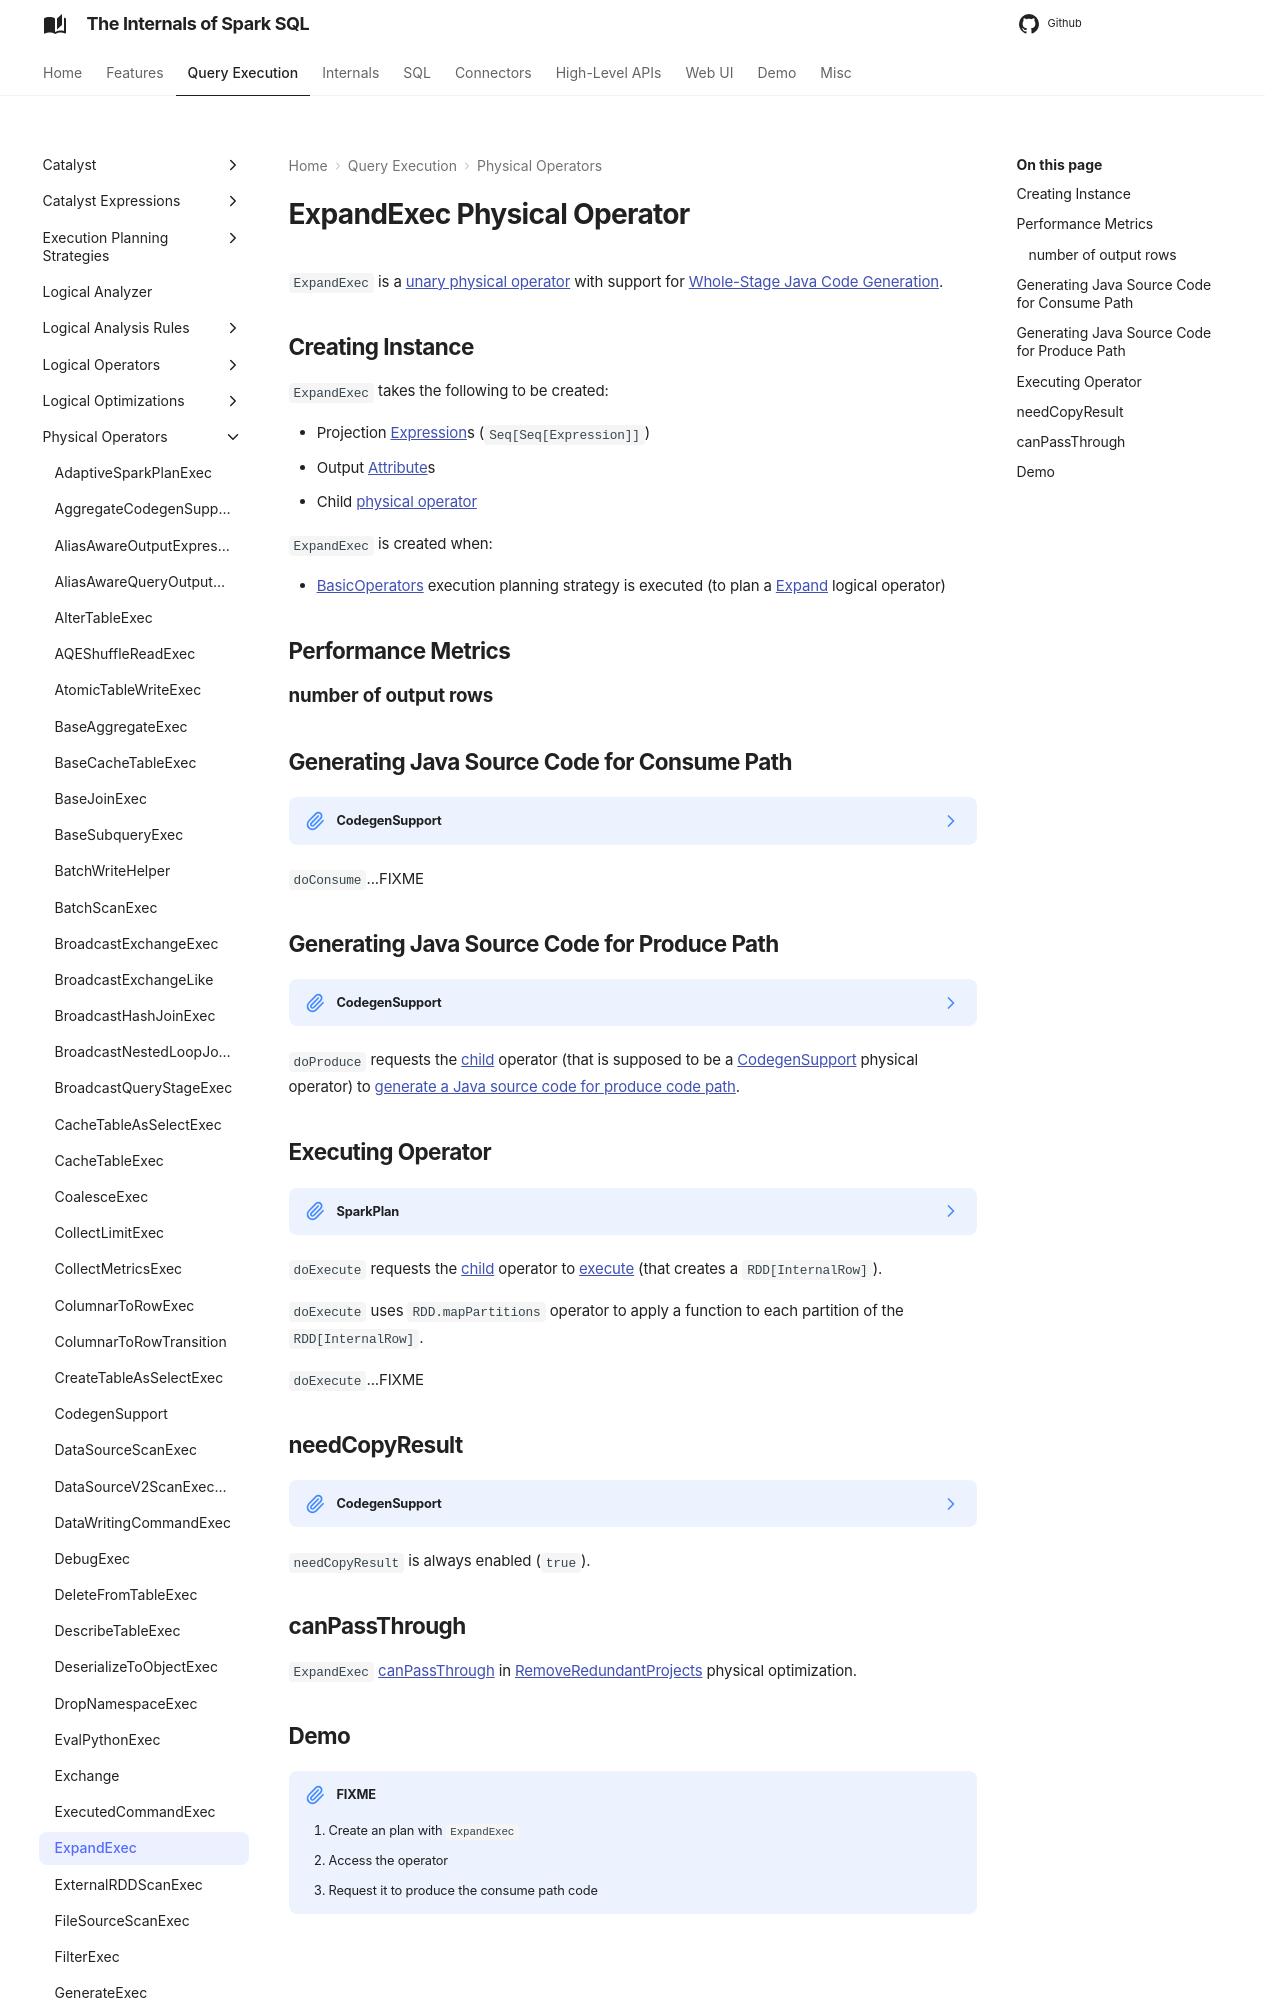

repository: japila-books/spark-sql-internals · page: physical-operators/ExpandExec/index.html · generator: mkdocs

---
title: ExpandExec
---

# ExpandExec Physical Operator

`ExpandExec` is a [unary physical operator](UnaryExecNode.md) with support for [Whole-Stage Java Code Generation](CodegenSupport.md).

## Creating Instance

`ExpandExec` takes the following to be created:

* <span id="projections"> Projection [Expression](../expressions/Expression.md)s (`Seq[Seq[Expression]]`)
* <span id="output"> Output [Attribute](../expressions/Attribute.md)s
* <span id="child"> Child [physical operator](SparkPlan.md)

`ExpandExec` is created when:

* [BasicOperators](../execution-planning-strategies/BasicOperators.md) execution planning strategy is executed (to plan a [Expand](../logical-operators/Expand.md) logical operator)

## Performance Metrics { #metrics }

### number of output rows { #numOutputRows }

## Generating Java Source Code for Consume Path { #doConsume }

??? note "CodegenSupport"

    ```scala
    doConsume(
      ctx: CodegenContext,
      input: Seq[ExprCode],
      row: ExprCode): String
    ```

    `doConsume` is part of the [CodegenSupport](CodegenSupport.md#doConsume) abstraction.

`doConsume`...FIXME
